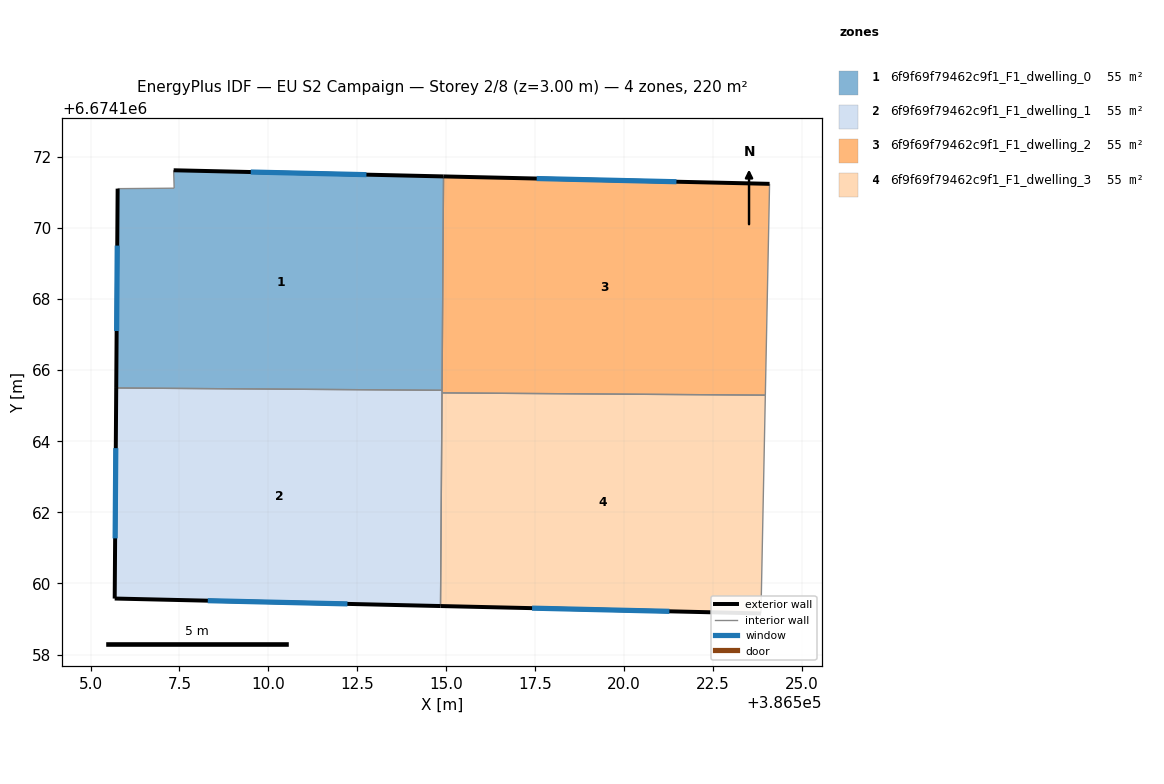
=== STOREY PLAN SPEC (per zone: floor XY polygon, exterior-wall plan segments, windows/doors) ===
zone 1: 6f9f69f79462c9f1_F1_dwelling_0  (54.9 m²)
  floor: (386514.92, 6674171.45) (386514.88, 6674165.43) (386505.72, 6674165.50) (386505.76, 6674171.10) (386507.35, 6674171.12) (386507.34, 6674171.62)
  exterior wall: (386505.76, 6674171.10) – (386505.72, 6674165.50)  [5.6 m]
    window: (386505.75, 6674169.50) – (386505.73, 6674167.10)  [3.1 m²]
  exterior wall: (386514.92, 6674171.45) – (386507.34, 6674171.62)  [7.6 m]
    window: (386512.76, 6674171.50) – (386509.50, 6674171.57)  [4.2 m²]
  interior walls: 4
zone 2: 6f9f69f79462c9f1_F1_dwelling_1  (54.9 m²)
  floor: (386514.88, 6674165.43) (386514.84, 6674159.37) (386505.68, 6674159.58) (386505.72, 6674165.50)
  exterior wall: (386505.72, 6674165.50) – (386505.68, 6674159.58)  [5.9 m]
    window: (386505.71, 6674163.81) – (386505.69, 6674161.27)  [3.3 m²]
  exterior wall: (386505.68, 6674159.58) – (386514.84, 6674159.37)  [9.2 m]
    window: (386508.30, 6674159.52) – (386512.22, 6674159.43)  [5.0 m²]
  interior walls: 3
zone 3: 6f9f69f79462c9f1_F1_dwelling_2  (54.9 m²)
  floor: (386524.09, 6674171.24) (386523.97, 6674165.30) (386514.88, 6674165.36) (386514.92, 6674171.45)
  exterior wall: (386524.09, 6674171.24) – (386514.92, 6674171.45)  [9.2 m]
    window: (386521.47, 6674171.30) – (386517.54, 6674171.39)  [5.1 m²]
  interior walls: 4
zone 4: 6f9f69f79462c9f1_F1_dwelling_3  (54.9 m²)
  floor: (386523.97, 6674165.30) (386523.85, 6674159.16) (386514.84, 6674159.37) (386514.88, 6674165.36)
  exterior wall: (386514.84, 6674159.37) – (386523.85, 6674159.16)  [9.0 m]
    window: (386517.41, 6674159.31) – (386521.28, 6674159.22)  [5.0 m²]
  interior walls: 3

=== DERIVED (storey summary) ===
Building: EU S2 Campaign
Storey: 2 of 8  (floor level z = 3.00 m)
Storey gross floor area: 219.7 m²
Zones on this storey: 4
  - 6f9f69f79462c9f1_F1_dwelling_0: floor 54.9 m²; exterior wall 13.2 m (39.6 m²); 2 window(s) 7.3 m²; WWR 18.4%
  - 6f9f69f79462c9f1_F1_dwelling_1: floor 54.9 m²; exterior wall 15.1 m (45.3 m²); 2 window(s) 8.3 m²; WWR 18.4%
  - 6f9f69f79462c9f1_F1_dwelling_2: floor 54.9 m²; exterior wall 9.2 m (27.5 m²); 1 window(s) 5.1 m²; WWR 18.4%
  - 6f9f69f79462c9f1_F1_dwelling_3: floor 54.9 m²; exterior wall 9.0 m (27.0 m²); 1 window(s) 5.0 m²; WWR 18.4%
Zone adjacency (shared interzone walls):
  - 6f9f69f79462c9f1_F1_dwelling_0 ↔ 6f9f69f79462c9f1_F1_dwelling_1
  - 6f9f69f79462c9f1_F1_dwelling_0 ↔ 6f9f69f79462c9f1_F1_dwelling_2
  - 6f9f69f79462c9f1_F1_dwelling_1 ↔ 6f9f69f79462c9f1_F1_dwelling_2
  - 6f9f69f79462c9f1_F1_dwelling_1 ↔ 6f9f69f79462c9f1_F1_dwelling_3
  - 6f9f69f79462c9f1_F1_dwelling_2 ↔ 6f9f69f79462c9f1_F1_dwelling_3